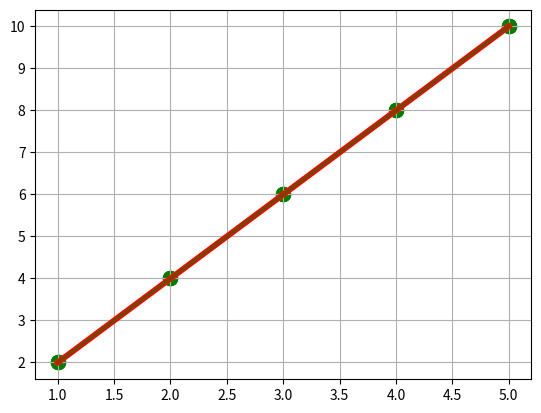
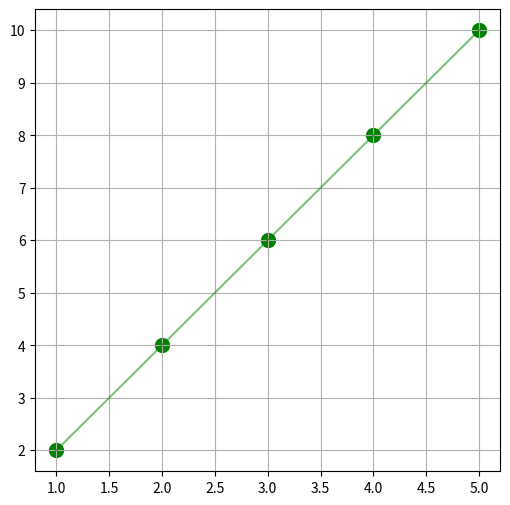
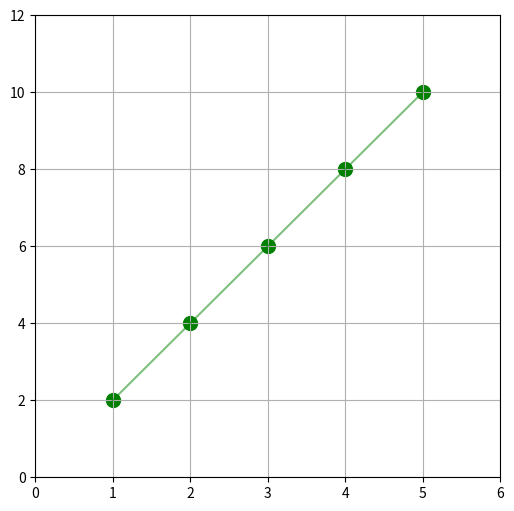
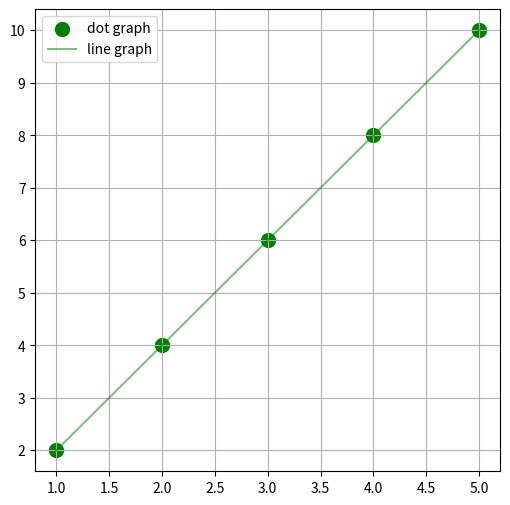
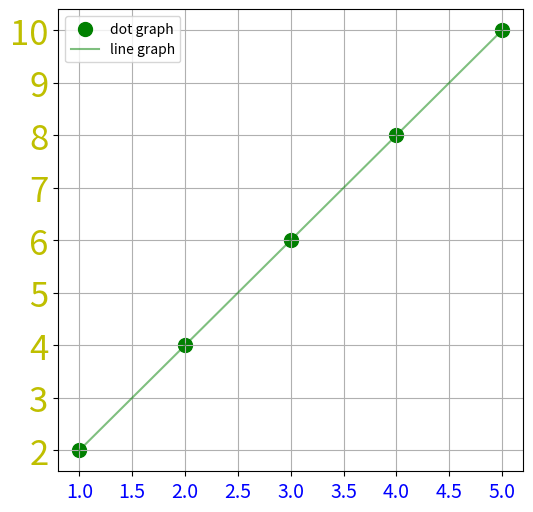

Reproduce these figures in Python, in order. (Note: this script raises an exception after producing the figures.)
import matplotlib.pyplot as plt

x=1
y=2
plt.scatter(x,y)

x=[1,2,3,4,5]
y=[2,4,6,8,10]
plt.scatter(x,y)
plt.scatter(x,y,s=100)
plt.scatter(x,y,s=100,c='g')
plt.scatter(x,y,s=100,c='g',alpha=0.5)

plt.plot(x,y)
plt.plot(x,y,linewidth=4)
plt.plot(x,y,c='r',linewidth=4)
plt.plot(x,y,c='r',linewidth=4, alpha=0.5)

plt.scatter(x,y,c='g',s=100)
plt.plot(x,y,c='g',alpha=0.5)

plt.scatter(x,y,c='g',s=100)
plt.plot(x,y,c='g',alpha=0.5)
plt.grid()

plt.figure(figsize=(6,6))
plt.scatter(x,y,c='g',s=100)
plt.plot(x,y,c='g',alpha=0.5)
plt.grid()

plt.figure(figsize=(6,6))
plt.scatter(x,y,c='g',s=100)
plt.plot(x,y,c='g',alpha=0.5)
plt.grid()
plt.xlim([0,6])
plt.ylim([0,12])

plt.figure(figsize=(6,6))
plt.scatter(x,y,c='g',s=100,label='dot graph')
plt.plot(x,y,c='g', alpha=0.5, label='line graph')
plt.grid()
plt.legend()

plt.figure(figsize=(6,6))
plt.scatter(x,y,c='g',s=100, label='dot graph')
plt.plot(x,y,c='g',alpha=0.5, label='line graph')
plt.grid()
plt.legend()
plt.xticks(fontsize=14, color='b')
plt.yticks(fontsize=25, color='y')

plt.figure(figsize=(6,6))
plt.scatter(x,y,c='g',s=100,lable='dot graph')
plt.plot(x,y,c='g',alpha=0.5, lable='lien graph')
plt.grid()
plt.xticks(fontsize=14, color='b')
plt.yticks(fontsize=25,color='y')
plt.legend(fontsize=20, loc=4)

plt.figure(figsize=(6,6))
plt.scatter(x,y,c='g',s=100,lable='dot graph')
plt.plot(x,y,c='g',alpha=0.5, lable='lien graph')
plt.grid()
plt.xticks(fontsize=14, color='b')
plt.yticks(fontsize=25,color='y')
plt.legend(fontsize=20, loc=4)
plt.title('y = 2x',fontsize=30)

